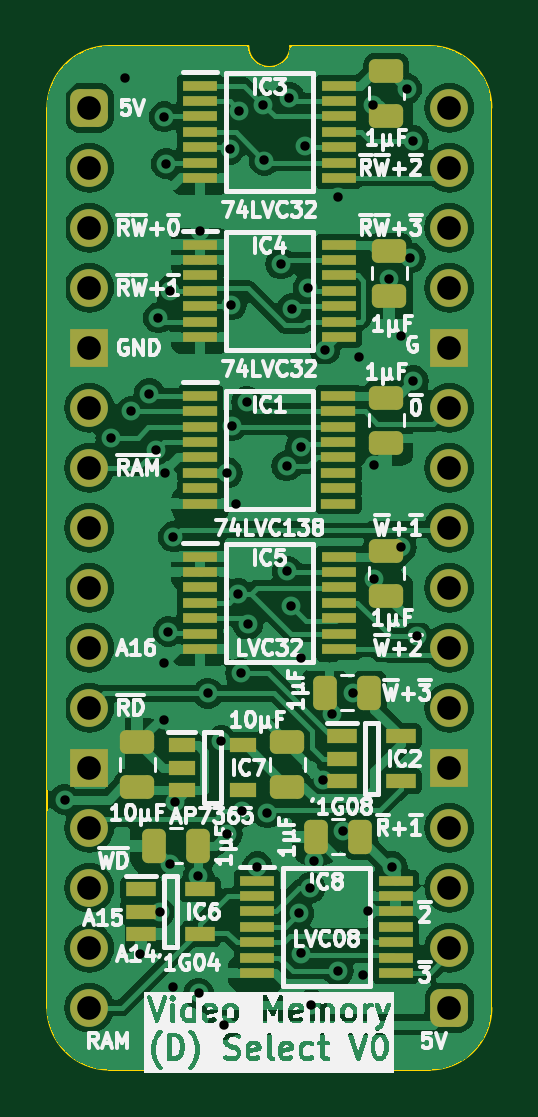
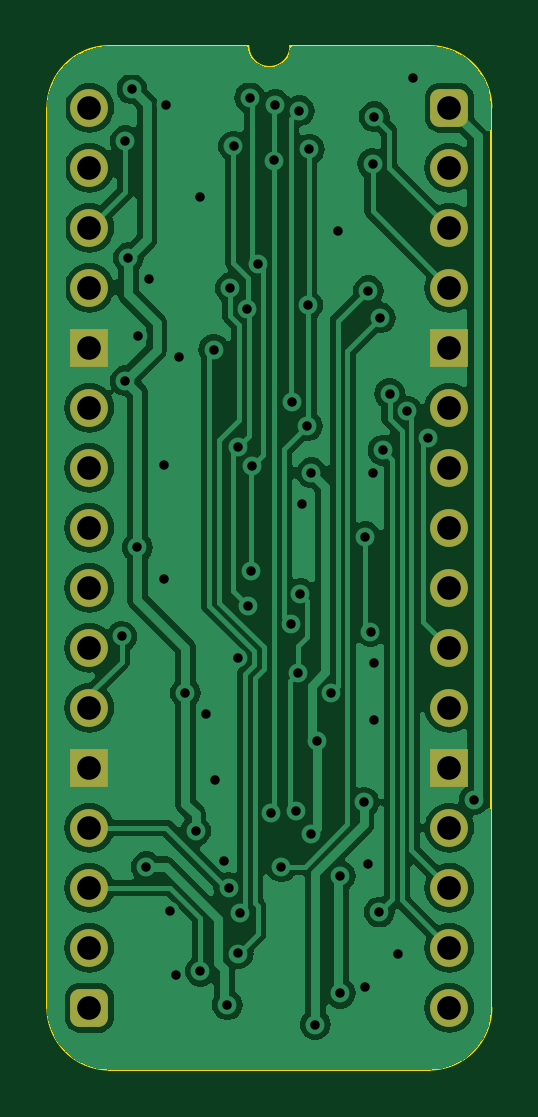
Circuit board: 11 layer files. Board 18.8 x 43.3 mm.
- bottom_copper: Video Device RAM Select-B_Cu.gbl (73179 bytes)
- bottom_mask: Video Device RAM Select-B_Mask.gbs (1896 bytes)
- paste: Video Device RAM Select-B_Paste.gbp (474 bytes)
- bottom_silk: Video Device RAM Select-B_Silkscreen.gbo (475 bytes)
- outline: Video Device RAM Select-Edge_Cuts.gm1 (1070 bytes)
- top_copper: Video Device RAM Select-F_Cu.gtl (126682 bytes)
- top_mask: Video Device RAM Select-F_Mask.gts (5122 bytes)
- paste: Video Device RAM Select-F_Paste.gtp (4245 bytes)
- top_silk: Video Device RAM Select-F_Silkscreen.gto (111814 bytes)
- drill: Video Device RAM Select-NPTH.drl (265 bytes)
- drill: Video Device RAM Select-PTH.drl (1832 bytes)

=== bottom_copper: Video Device RAM Select-B_Cu.gbl (73179 bytes, source omitted) ===
=== bottom_mask: Video Device RAM Select-B_Mask.gbs (1896 bytes, source withheld) ===
=== paste: Video Device RAM Select-B_Paste.gbp ===
%TF.GenerationSoftware,KiCad,Pcbnew,8.0.4*%
%TF.CreationDate,2024-08-14T13:32:59+02:00*%
%TF.ProjectId,Video Device RAM Select,56696465-6f20-4446-9576-696365205241,V0*%
%TF.SameCoordinates,PX54c81a0PY37b6b20*%
%TF.FileFunction,Paste,Bot*%
%TF.FilePolarity,Positive*%
%FSLAX46Y46*%
G04 Gerber Fmt 4.6, Leading zero omitted, Abs format (unit mm)*
G04 Created by KiCad (PCBNEW 8.0.4) date 2024-08-14 13:32:59*
%MOMM*%
%LPD*%
G01*
G04 APERTURE LIST*
G04 APERTURE END LIST*
M02*

=== bottom_silk: Video Device RAM Select-B_Silkscreen.gbo ===
%TF.GenerationSoftware,KiCad,Pcbnew,8.0.4*%
%TF.CreationDate,2024-08-14T13:32:59+02:00*%
%TF.ProjectId,Video Device RAM Select,56696465-6f20-4446-9576-696365205241,V0*%
%TF.SameCoordinates,PX54c81a0PY37b6b20*%
%TF.FileFunction,Legend,Bot*%
%TF.FilePolarity,Positive*%
%FSLAX46Y46*%
G04 Gerber Fmt 4.6, Leading zero omitted, Abs format (unit mm)*
G04 Created by KiCad (PCBNEW 8.0.4) date 2024-08-14 13:32:59*
%MOMM*%
%LPD*%
G01*
G04 APERTURE LIST*
G04 APERTURE END LIST*
M02*

=== outline: Video Device RAM Select-Edge_Cuts.gm1 ===
%TF.GenerationSoftware,KiCad,Pcbnew,8.0.4*%
%TF.CreationDate,2024-08-14T13:32:59+02:00*%
%TF.ProjectId,Video Device RAM Select,56696465-6f20-4446-9576-696365205241,V0*%
%TF.SameCoordinates,PX54c81a0PY37b6b20*%
%TF.FileFunction,Profile,NP*%
%FSLAX46Y46*%
G04 Gerber Fmt 4.6, Leading zero omitted, Abs format (unit mm)*
G04 Created by KiCad (PCBNEW 8.0.4) date 2024-08-14 13:32:59*
%MOMM*%
%LPD*%
G01*
G04 APERTURE LIST*
%TA.AperFunction,Profile*%
%ADD10C,0.100000*%
%TD*%
G04 APERTURE END LIST*
D10*
%TO.C,J1*%
X-1778000Y-38100000D02*
X-1778000Y0D01*
X6731000Y2616200D02*
X835732Y2613732D01*
X14404267Y2613733D02*
X8509000Y2616200D01*
X14404268Y-40713732D02*
X835733Y-40713733D01*
X17018000Y-38100000D02*
X17017999Y1D01*
X-1778000Y0D02*
G75*
G02*
X835732Y2613732I2613731J1D01*
G01*
X835733Y-40713733D02*
G75*
G02*
X-1778000Y-38100000I-6J2613727D01*
G01*
X8509000Y2616200D02*
G75*
G02*
X6731000Y2616200I-889000J0D01*
G01*
X14404267Y2613733D02*
G75*
G02*
X17017993Y1I-7J-2613733D01*
G01*
X17018000Y-38100000D02*
G75*
G02*
X14404268Y-40713730I-2613730J0D01*
G01*
%TD*%
M02*

=== top_copper: Video Device RAM Select-F_Cu.gtl (126682 bytes, source omitted) ===
=== top_mask: Video Device RAM Select-F_Mask.gts ===
%TF.GenerationSoftware,KiCad,Pcbnew,8.0.4*%
%TF.CreationDate,2024-08-14T13:32:59+02:00*%
%TF.ProjectId,Video Device RAM Select,56696465-6f20-4446-9576-696365205241,V0*%
%TF.SameCoordinates,PX54c81a0PY37b6b20*%
%TF.FileFunction,Soldermask,Top*%
%TF.FilePolarity,Negative*%
%FSLAX46Y46*%
G04 Gerber Fmt 4.6, Leading zero omitted, Abs format (unit mm)*
G04 Created by KiCad (PCBNEW 8.0.4) date 2024-08-14 13:32:59*
%MOMM*%
%LPD*%
G01*
G04 APERTURE LIST*
G04 Aperture macros list*
%AMRoundRect*
0 Rectangle with rounded corners*
0 $1 Rounding radius*
0 $2 $3 $4 $5 $6 $7 $8 $9 X,Y pos of 4 corners*
0 Add a 4 corners polygon primitive as box body*
4,1,4,$2,$3,$4,$5,$6,$7,$8,$9,$2,$3,0*
0 Add four circle primitives for the rounded corners*
1,1,$1+$1,$2,$3*
1,1,$1+$1,$4,$5*
1,1,$1+$1,$6,$7*
1,1,$1+$1,$8,$9*
0 Add four rect primitives between the rounded corners*
20,1,$1+$1,$2,$3,$4,$5,0*
20,1,$1+$1,$4,$5,$6,$7,0*
20,1,$1+$1,$6,$7,$8,$9,0*
20,1,$1+$1,$8,$9,$2,$3,0*%
G04 Aperture macros list end*
%ADD10RoundRect,0.250000X0.475000X-0.250000X0.475000X0.250000X-0.475000X0.250000X-0.475000X-0.250000X0*%
%ADD11RoundRect,0.400000X-0.400000X-0.400000X0.400000X-0.400000X0.400000X0.400000X-0.400000X0.400000X0*%
%ADD12O,1.600000X1.600000*%
%ADD13R,1.600000X1.600000*%
%ADD14R,1.475000X0.450000*%
%ADD15RoundRect,0.250000X-0.475000X0.250000X-0.475000X-0.250000X0.475000X-0.250000X0.475000X0.250000X0*%
%ADD16RoundRect,0.250000X0.250000X0.475000X-0.250000X0.475000X-0.250000X-0.475000X0.250000X-0.475000X0*%
%ADD17R,1.450000X0.450000*%
%ADD18R,1.250000X0.600000*%
%ADD19R,1.150000X0.600000*%
G04 APERTURE END LIST*
D10*
%TO.C,C9*%
X8382000Y-28747000D03*
X8382000Y-26847000D03*
%TD*%
D11*
%TO.C,J1*%
X0Y0D03*
D12*
X0Y-2540000D03*
X0Y-5080000D03*
X0Y-7620000D03*
D13*
X0Y-10160000D03*
D12*
X0Y-12700000D03*
X0Y-15240000D03*
X0Y-17780000D03*
X0Y-20320000D03*
X0Y-22860000D03*
X0Y-25400000D03*
D13*
X0Y-27940000D03*
D12*
X0Y-30480000D03*
X0Y-33020000D03*
X0Y-35560000D03*
X0Y-38100000D03*
D11*
X15240000Y-38100000D03*
D12*
X15240000Y-35560000D03*
X15240000Y-33020000D03*
X15240000Y-30480000D03*
D13*
X15240000Y-27940000D03*
D12*
X15240000Y-25400000D03*
X15240000Y-22860000D03*
X15240000Y-20320000D03*
X15240000Y-17780000D03*
X15240000Y-15240000D03*
X15240000Y-12700000D03*
D13*
X15240000Y-10160000D03*
D12*
X15240000Y-7620000D03*
X15240000Y-5080000D03*
X15240000Y-2540000D03*
X15240000Y0D03*
%TD*%
D14*
%TO.C,IC8*%
X7095000Y-32721000D03*
X7095000Y-33371000D03*
X7095000Y-34021000D03*
X7095000Y-34671000D03*
X7095000Y-35321000D03*
X7095000Y-35971000D03*
X7095000Y-36621000D03*
X12971000Y-36621000D03*
X12971000Y-35971000D03*
X12971000Y-35321000D03*
X12971000Y-34671000D03*
X12971000Y-34021000D03*
X12971000Y-33371000D03*
X12971000Y-32721000D03*
%TD*%
D15*
%TO.C,C3*%
X12700000Y-6051000D03*
X12700000Y-7951000D03*
%TD*%
D16*
%TO.C,C6*%
X4617000Y-31242000D03*
X2717000Y-31242000D03*
%TD*%
D15*
%TO.C,C4*%
X12573000Y-18751000D03*
X12573000Y-20651000D03*
%TD*%
D14*
%TO.C,IC3*%
X4682000Y934000D03*
X4682000Y284000D03*
X4682000Y-366000D03*
X4682000Y-1016000D03*
X4682000Y-1666000D03*
X4682000Y-2316000D03*
X4682000Y-2966000D03*
X10558000Y-2966000D03*
X10558000Y-2316000D03*
X10558000Y-1666000D03*
X10558000Y-1016000D03*
X10558000Y-366000D03*
X10558000Y284000D03*
X10558000Y934000D03*
%TD*%
D17*
%TO.C,IC1*%
X4695000Y-12203000D03*
X4695000Y-12853000D03*
X4695000Y-13503000D03*
X4695000Y-14153000D03*
X4695000Y-14803000D03*
X4695000Y-15453000D03*
X4695000Y-16103000D03*
X4695000Y-16753000D03*
X10545000Y-16753000D03*
X10545000Y-16103000D03*
X10545000Y-15453000D03*
X10545000Y-14803000D03*
X10545000Y-14153000D03*
X10545000Y-13503000D03*
X10545000Y-12853000D03*
X10545000Y-12203000D03*
%TD*%
D18*
%TO.C,IC6*%
X2179000Y-33086000D03*
X2179000Y-34036000D03*
X2179000Y-34986000D03*
X4679000Y-34986000D03*
X4679000Y-33086000D03*
%TD*%
D16*
%TO.C,C7*%
X11475000Y-30861000D03*
X9575000Y-30861000D03*
%TD*%
%TO.C,C1*%
X11856000Y-24765000D03*
X9956000Y-24765000D03*
%TD*%
D10*
%TO.C,C8*%
X2032000Y-28747000D03*
X2032000Y-26847000D03*
%TD*%
D15*
%TO.C,C5*%
X12573000Y1569000D03*
X12573000Y-331000D03*
%TD*%
D19*
%TO.C,IC7*%
X3907000Y-26990000D03*
X3907000Y-27940000D03*
X3907000Y-28890000D03*
X6507000Y-28890000D03*
X6507000Y-26990000D03*
%TD*%
D15*
%TO.C,C2*%
X12573000Y-12274000D03*
X12573000Y-14174000D03*
%TD*%
D14*
%TO.C,IC5*%
X4682000Y-19005000D03*
X4682000Y-19655000D03*
X4682000Y-20305000D03*
X4682000Y-20955000D03*
X4682000Y-21605000D03*
X4682000Y-22255000D03*
X4682000Y-22905000D03*
X10558000Y-22905000D03*
X10558000Y-22255000D03*
X10558000Y-21605000D03*
X10558000Y-20955000D03*
X10558000Y-20305000D03*
X10558000Y-19655000D03*
X10558000Y-19005000D03*
%TD*%
D18*
%TO.C,IC2*%
X10688000Y-26609000D03*
X10688000Y-27559000D03*
X10688000Y-28509000D03*
X13188000Y-28509000D03*
X13188000Y-26609000D03*
%TD*%
D14*
%TO.C,IC4*%
X4682000Y-5797000D03*
X4682000Y-6447000D03*
X4682000Y-7097000D03*
X4682000Y-7747000D03*
X4682000Y-8397000D03*
X4682000Y-9047000D03*
X4682000Y-9697000D03*
X10558000Y-9697000D03*
X10558000Y-9047000D03*
X10558000Y-8397000D03*
X10558000Y-7747000D03*
X10558000Y-7097000D03*
X10558000Y-6447000D03*
X10558000Y-5797000D03*
%TD*%
M02*

=== paste: Video Device RAM Select-F_Paste.gtp ===
%TF.GenerationSoftware,KiCad,Pcbnew,8.0.4*%
%TF.CreationDate,2024-08-14T13:32:58+02:00*%
%TF.ProjectId,Video Device RAM Select,56696465-6f20-4446-9576-696365205241,V0*%
%TF.SameCoordinates,PX54c81a0PY37b6b20*%
%TF.FileFunction,Paste,Top*%
%TF.FilePolarity,Positive*%
%FSLAX46Y46*%
G04 Gerber Fmt 4.6, Leading zero omitted, Abs format (unit mm)*
G04 Created by KiCad (PCBNEW 8.0.4) date 2024-08-14 13:32:58*
%MOMM*%
%LPD*%
G01*
G04 APERTURE LIST*
G04 Aperture macros list*
%AMRoundRect*
0 Rectangle with rounded corners*
0 $1 Rounding radius*
0 $2 $3 $4 $5 $6 $7 $8 $9 X,Y pos of 4 corners*
0 Add a 4 corners polygon primitive as box body*
4,1,4,$2,$3,$4,$5,$6,$7,$8,$9,$2,$3,0*
0 Add four circle primitives for the rounded corners*
1,1,$1+$1,$2,$3*
1,1,$1+$1,$4,$5*
1,1,$1+$1,$6,$7*
1,1,$1+$1,$8,$9*
0 Add four rect primitives between the rounded corners*
20,1,$1+$1,$2,$3,$4,$5,0*
20,1,$1+$1,$4,$5,$6,$7,0*
20,1,$1+$1,$6,$7,$8,$9,0*
20,1,$1+$1,$8,$9,$2,$3,0*%
G04 Aperture macros list end*
%ADD10RoundRect,0.250000X0.475000X-0.250000X0.475000X0.250000X-0.475000X0.250000X-0.475000X-0.250000X0*%
%ADD11R,1.475000X0.450000*%
%ADD12RoundRect,0.250000X-0.475000X0.250000X-0.475000X-0.250000X0.475000X-0.250000X0.475000X0.250000X0*%
%ADD13RoundRect,0.250000X0.250000X0.475000X-0.250000X0.475000X-0.250000X-0.475000X0.250000X-0.475000X0*%
%ADD14R,1.450000X0.450000*%
%ADD15R,1.250000X0.600000*%
%ADD16R,1.150000X0.600000*%
G04 APERTURE END LIST*
D10*
%TO.C,C9*%
X8382000Y-28747000D03*
X8382000Y-26847000D03*
%TD*%
D11*
%TO.C,IC8*%
X7095000Y-32721000D03*
X7095000Y-33371000D03*
X7095000Y-34021000D03*
X7095000Y-34671000D03*
X7095000Y-35321000D03*
X7095000Y-35971000D03*
X7095000Y-36621000D03*
X12971000Y-36621000D03*
X12971000Y-35971000D03*
X12971000Y-35321000D03*
X12971000Y-34671000D03*
X12971000Y-34021000D03*
X12971000Y-33371000D03*
X12971000Y-32721000D03*
%TD*%
D12*
%TO.C,C3*%
X12700000Y-6051000D03*
X12700000Y-7951000D03*
%TD*%
D13*
%TO.C,C6*%
X4617000Y-31242000D03*
X2717000Y-31242000D03*
%TD*%
D12*
%TO.C,C4*%
X12573000Y-18751000D03*
X12573000Y-20651000D03*
%TD*%
D11*
%TO.C,IC3*%
X4682000Y934000D03*
X4682000Y284000D03*
X4682000Y-366000D03*
X4682000Y-1016000D03*
X4682000Y-1666000D03*
X4682000Y-2316000D03*
X4682000Y-2966000D03*
X10558000Y-2966000D03*
X10558000Y-2316000D03*
X10558000Y-1666000D03*
X10558000Y-1016000D03*
X10558000Y-366000D03*
X10558000Y284000D03*
X10558000Y934000D03*
%TD*%
D14*
%TO.C,IC1*%
X4695000Y-12203000D03*
X4695000Y-12853000D03*
X4695000Y-13503000D03*
X4695000Y-14153000D03*
X4695000Y-14803000D03*
X4695000Y-15453000D03*
X4695000Y-16103000D03*
X4695000Y-16753000D03*
X10545000Y-16753000D03*
X10545000Y-16103000D03*
X10545000Y-15453000D03*
X10545000Y-14803000D03*
X10545000Y-14153000D03*
X10545000Y-13503000D03*
X10545000Y-12853000D03*
X10545000Y-12203000D03*
%TD*%
D15*
%TO.C,IC6*%
X2179000Y-33086000D03*
X2179000Y-34036000D03*
X2179000Y-34986000D03*
X4679000Y-34986000D03*
X4679000Y-33086000D03*
%TD*%
D13*
%TO.C,C7*%
X11475000Y-30861000D03*
X9575000Y-30861000D03*
%TD*%
%TO.C,C1*%
X11856000Y-24765000D03*
X9956000Y-24765000D03*
%TD*%
D10*
%TO.C,C8*%
X2032000Y-28747000D03*
X2032000Y-26847000D03*
%TD*%
D12*
%TO.C,C5*%
X12573000Y1569000D03*
X12573000Y-331000D03*
%TD*%
D16*
%TO.C,IC7*%
X3907000Y-26990000D03*
X3907000Y-27940000D03*
X3907000Y-28890000D03*
X6507000Y-28890000D03*
X6507000Y-26990000D03*
%TD*%
D12*
%TO.C,C2*%
X12573000Y-12274000D03*
X12573000Y-14174000D03*
%TD*%
D11*
%TO.C,IC5*%
X4682000Y-19005000D03*
X4682000Y-19655000D03*
X4682000Y-20305000D03*
X4682000Y-20955000D03*
X4682000Y-21605000D03*
X4682000Y-22255000D03*
X4682000Y-22905000D03*
X10558000Y-22905000D03*
X10558000Y-22255000D03*
X10558000Y-21605000D03*
X10558000Y-20955000D03*
X10558000Y-20305000D03*
X10558000Y-19655000D03*
X10558000Y-19005000D03*
%TD*%
D15*
%TO.C,IC2*%
X10688000Y-26609000D03*
X10688000Y-27559000D03*
X10688000Y-28509000D03*
X13188000Y-28509000D03*
X13188000Y-26609000D03*
%TD*%
D11*
%TO.C,IC4*%
X4682000Y-5797000D03*
X4682000Y-6447000D03*
X4682000Y-7097000D03*
X4682000Y-7747000D03*
X4682000Y-8397000D03*
X4682000Y-9047000D03*
X4682000Y-9697000D03*
X10558000Y-9697000D03*
X10558000Y-9047000D03*
X10558000Y-8397000D03*
X10558000Y-7747000D03*
X10558000Y-7097000D03*
X10558000Y-6447000D03*
X10558000Y-5797000D03*
%TD*%
M02*

=== top_silk: Video Device RAM Select-F_Silkscreen.gto (111814 bytes, source omitted) ===
=== drill: Video Device RAM Select-NPTH.drl ===
M48
; DRILL file {KiCad 8.0.4} date 2024-08-14T13:33:00+0200
; FORMAT={-:-/ absolute / inch / decimal}
; #@! TF.CreationDate,2024-08-14T13:33:00+02:00
; #@! TF.GenerationSoftware,Kicad,Pcbnew,8.0.4
; #@! TF.FileFunction,NonPlated,1,2,NPTH
FMAT,2
INCH
%
G90
G05
M30

=== drill: Video Device RAM Select-PTH.drl ===
M48
; DRILL file {KiCad 8.0.4} date 2024-08-14T13:33:00+0200
; FORMAT={-:-/ absolute / inch / decimal}
; #@! TF.CreationDate,2024-08-14T13:33:00+02:00
; #@! TF.GenerationSoftware,Kicad,Pcbnew,8.0.4
; #@! TF.FileFunction,Plated,1,2,PTH
FMAT,2
INCH
; #@! TA.AperFunction,Plated,PTH,ViaDrill
T1C0.0157
; #@! TA.AperFunction,Plated,PTH,ComponentDrill
T2C0.0394
%
G90
G05
T1
X-0.0414Y-1.1529
X0.0359Y-0.5497
X0.06Y0.05
X0.07Y-0.506
X0.085Y-1.41
X0.0995Y-0.4762
X0.1107Y-0.5707
X0.115Y-0.35
X0.117Y-1.3405
X0.125Y-0.015
X0.125Y-0.925
X0.125Y-1.02
X0.1266Y-0.6088
X0.1281Y-0.0932
X0.1315Y-0.8732
X0.135Y-0.305
X0.135Y-1.26
X0.14Y-1.465
X0.14Y-0.715
X0.1424Y-1.1574
X0.1818Y-1.28
X0.182Y-1.4756
X0.185Y-0.205
X0.1976Y-0.9757
X0.22Y-1.055
X0.2235Y-1.5281
X0.23Y-1.21
X0.2301Y-0.6084
X0.2339Y-0.069
X0.2362Y-0.3286
X0.237Y-0.53
X0.245Y-0.66
X0.2484Y-0.81
X0.25Y-0.005
X0.2519Y-0.9422
X0.2551Y-1.1728
X0.2624Y-0.49
X0.2641Y-0.8604
X0.28Y-1.265
X0.29Y0.005
X0.2917Y-0.0878
X0.2967Y-1.175
X0.3193Y-0.26
X0.3286Y-0.597
X0.3301Y-0.7724
X0.3327Y0.0169
X0.3352Y-0.83
X0.3377Y-0.335
X0.3488Y-1.3426
X0.3519Y-1.4095
X0.3524Y-0.5657
X0.3526Y-0.9174
X0.3598Y-0.0636
X0.365Y-0.3
X0.368Y-1.3
X0.37Y-1.495
X0.375Y-1.255
X0.39Y-1.1196
X0.3924Y-0.4031
X0.405Y-1.01
X0.415Y-0.1492
X0.415Y-1.4389
X0.4231Y-1.2056
X0.44Y-0.975
X0.45Y-0.415
X0.4557Y-1.446
X0.465Y-1.3394
X0.4728Y0.0054
X0.475Y-0.595
X0.475Y-0.785
X0.5Y-0.285
X0.505Y-1.265
X0.5189Y-0.38
X0.52Y-0.7326
X0.529Y0.0317
X0.535Y-0.25
X0.54Y-0.055
X0.54Y-0.455
X0.5461Y-0.8811
T2
X0.0Y0.0
X0.0Y-0.1
X0.0Y-0.2
X0.0Y-0.3
X0.0Y-0.4
X0.0Y-0.5
X0.0Y-0.6
X0.0Y-0.7
X0.0Y-0.8
X0.0Y-0.9
X0.0Y-1.0
X0.0Y-1.1
X0.0Y-1.2
X0.0Y-1.3
X0.0Y-1.4
X0.0Y-1.5
X0.6Y0.0
X0.6Y-0.1
X0.6Y-0.2
X0.6Y-0.3
X0.6Y-0.4
X0.6Y-0.5
X0.6Y-0.6
X0.6Y-0.7
X0.6Y-0.8
X0.6Y-0.9
X0.6Y-1.0
X0.6Y-1.1
X0.6Y-1.2
X0.6Y-1.3
X0.6Y-1.4
X0.6Y-1.5
M30
